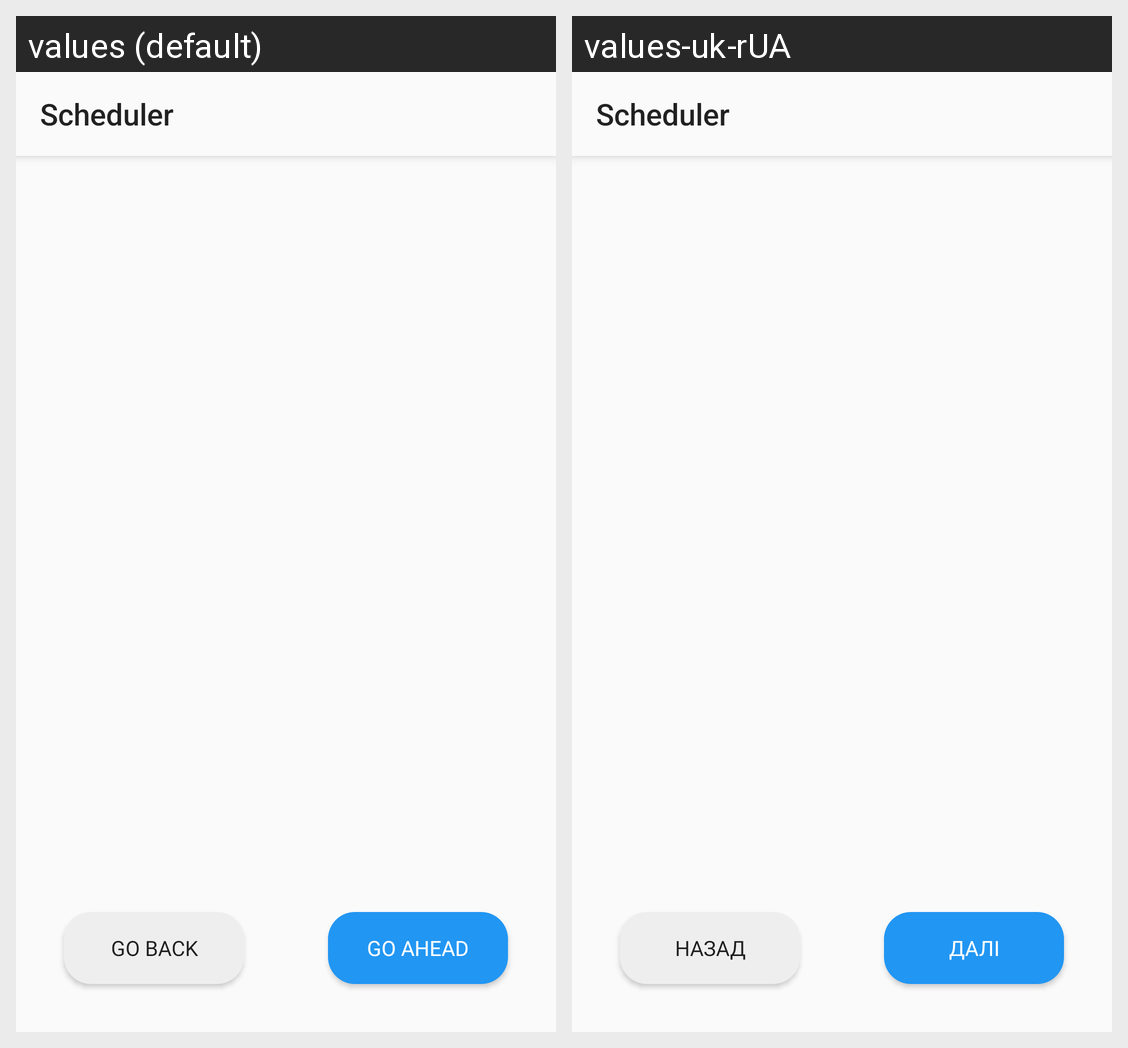

The Android screen above is rendered under two locales of the same app. Produce the string resources it draws, with the default and per-locale values.
Android screen res/layout/activity_first_setting.xml rendered under 2 locales, left to right: values (default), values-uk-rUA. Device: Nexus 5 (rendered at 1080×1920; each locale shown at half size, 540×960, under a caption strip naming it); theme AppTheme.
Strings drawn on this screen, with the default value and each locale's value (text and hints the layout hard-codes, and strings that could not be matched under every locale, appear in the picture but are not listed):

app_name
  values: Scheduler
  values-uk-rUA: Scheduler

go_ahead
  values: Go ahead
  values-uk-rUA: Далі

go_back
  values: Go back
  values-uk-rUA: Назад
